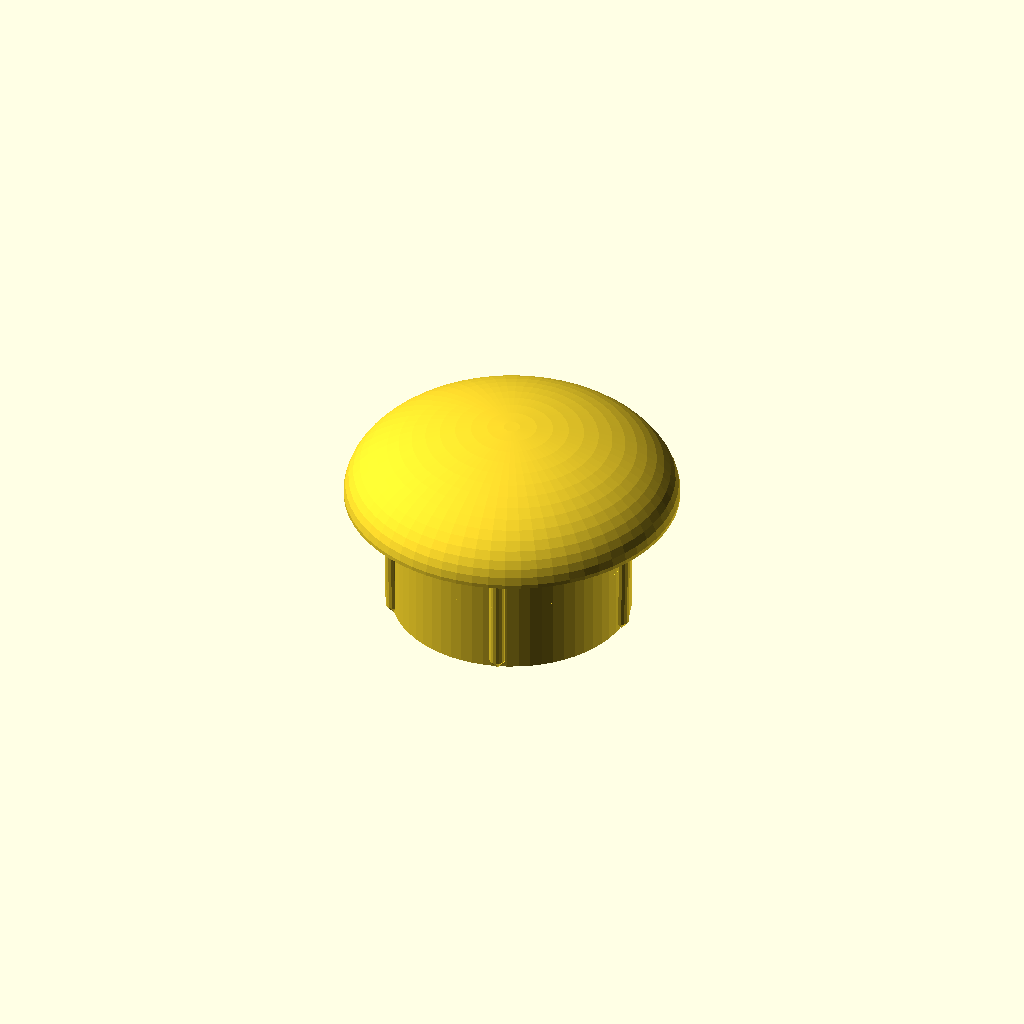
Cell 1: the model at its default parameters.
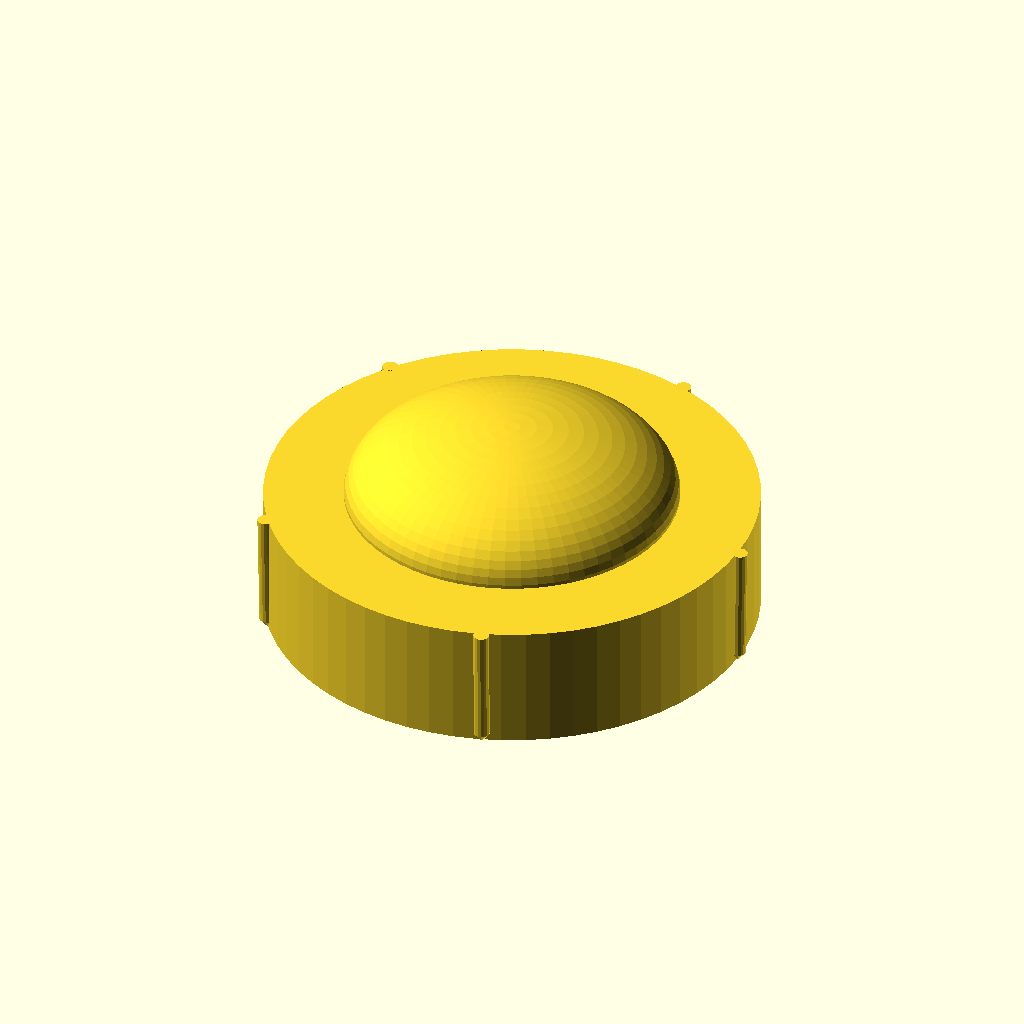
Cell 2: inside_dia = 32 (everything else at default).
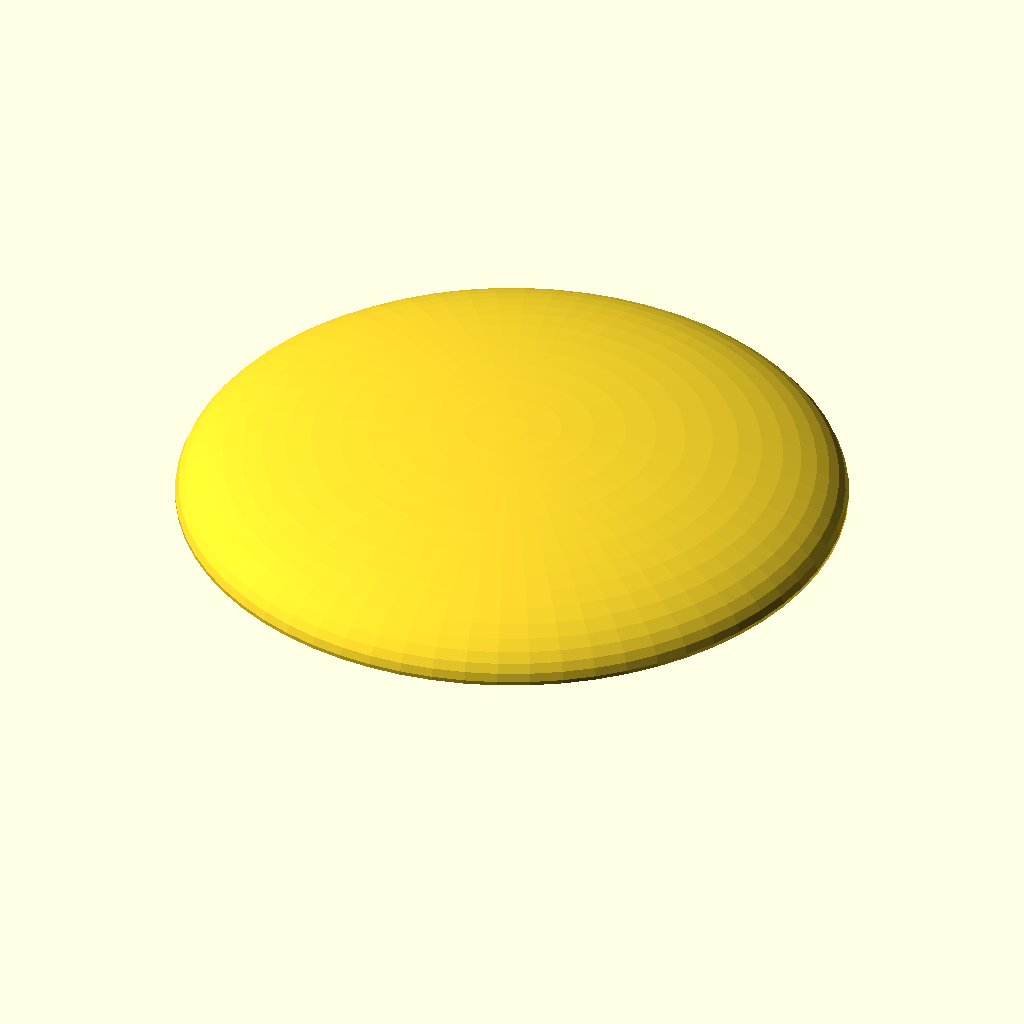
Cell 3: the same model with outside_dia = 42.
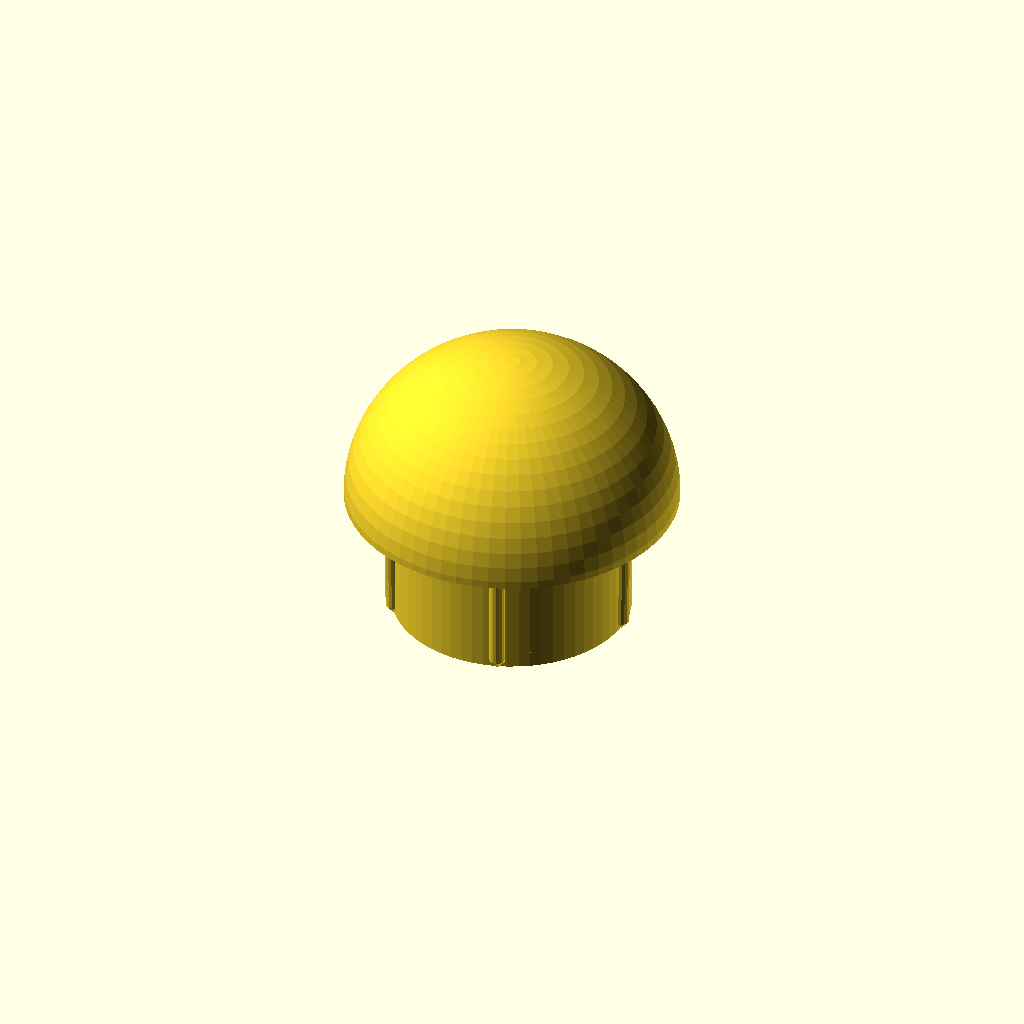
Cell 4: dome_h = 10 (everything else at default).
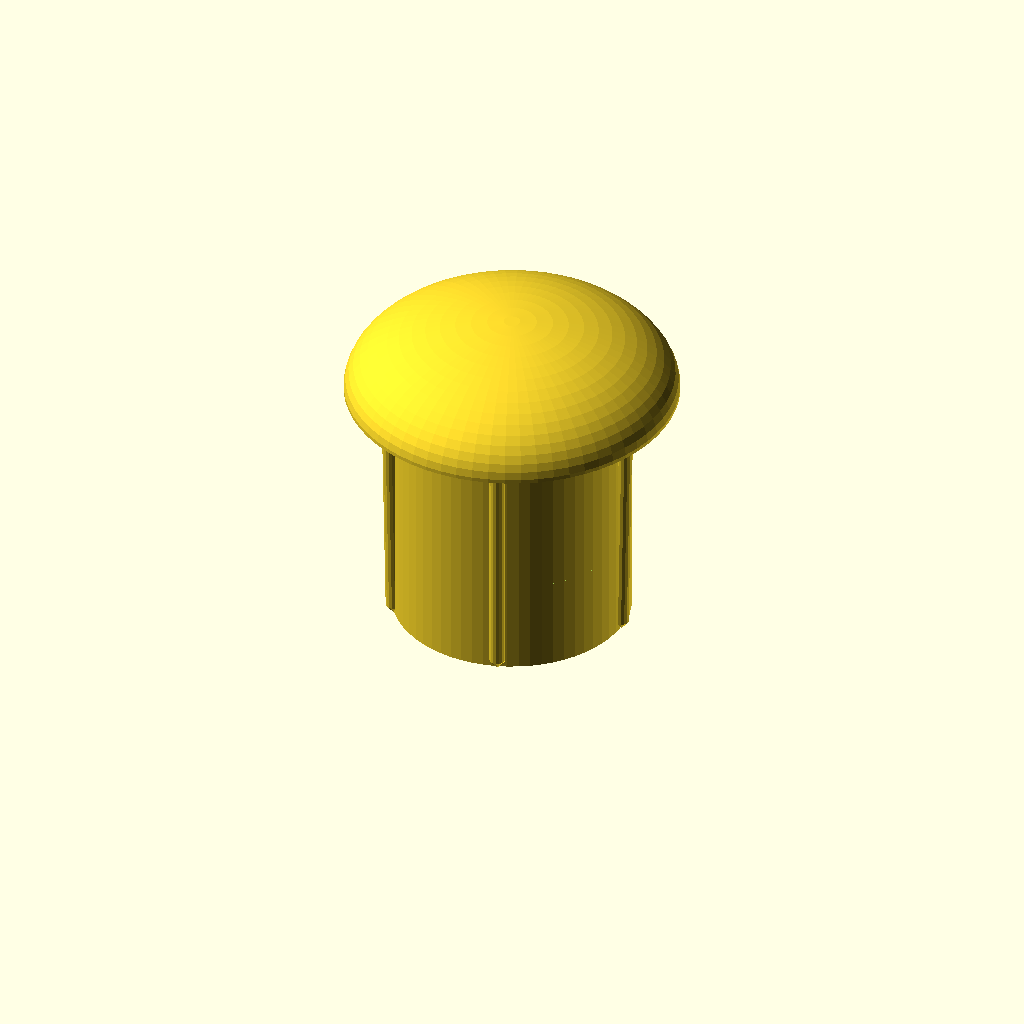
Cell 5 — inset set to 16, the other parameters unchanged.
All cells are drawn from one camera (rotation 55°, 0°, 25°, orthographic, colour scheme Cornfield), so only the parameter changes between them.
Source of the model, scadFiles/953781/1507160.scad:
// This thing is loosely based on my customizable

// dowel centers (http://www.thingiverse.com/thing:927256).

// The purpose is to create end caps for pipes.

//

// Recommended printing: 10% infill, 1 shell, 0.10 or smaller layer height (to get smoothest dome)

//

// This is licensed under creative commons, attribution, share-alike

// For the attribution requirement, please provide a link to:

//		http://www.thingiverse.com/thing:953781

//



/* [main] */



// inside diameter of pipe to fit inside.

inside_dia=16;



// outside_diameter of pipe

outside_dia=21;



// how high the dome is for the cap (od/2 = perfect hemisphere)

dome_h=5;



// to generate support structure (0 to turn off, recommended about 0.2)

rim_support_thick=0;



// how deep into the pipe the cap extends

inset=8;



// probably odd numbers are the best

num_gussets=5;



// set to 0 to disable gussets

gusset_depth=0.5;



// add a small twist to the support ribs (I don't know why you'd want to, but you can)

spiril_degrees=0;



// resolution ($fn)

resolution=64;



/* [hidden] */

pi=3.14159265358979323846264338327950;

$fn=resolution;

id=inside_dia;

od=outside_dia;



cylinder(r=id/2-gusset_depth,h=inset);

// post

for(a=[0:360/num_gussets:359.99]){

	rotate([0,0,a]) translate([id/2-gusset_depth,0,0]) rotate([0,1,0]) rotate([spiril_degrees,0,0]) union() {

		translate([0,0,gusset_depth]) cylinder(r=gusset_depth,h=inset-gusset_depth,$fn=16);

		cylinder(r2=gusset_depth,r1=0.1,h=gusset_depth,$fn=16);

	}

}

// dome

translate([0,0,inset-0.01]) scale([1,1,dome_h/(od/2)]) difference(){

	sphere(r=od/2);

	translate([-od/2,-od/2,-od]) cube([od,od,od]);

}

// support ring

if(rim_support_thick>0) difference(){

	qmin=0.1;

	nq=12;

	cylinder(r=od/2,h=inset);

	cylinder(r=od/2-rim_support_thick,h=inset);

	support_hole_w=qmin;

	for(a=[0:360/nq:359.99]){

		rotate([0,0,a]) translate([0,0,qmin*2]) cube([support_hole_w,od,inset-qmin]);

	}

}
Parameter table extracted from the source (name, type, default, range or options):
inside_dia: number, default 16
outside_dia: number, default 21
dome_h: number, default 5
rim_support_thick: number, default 0
inset: number, default 8
num_gussets: number, default 5
gusset_depth: number, default 0.5
spiril_degrees: number, default 0
resolution: number, default 64
